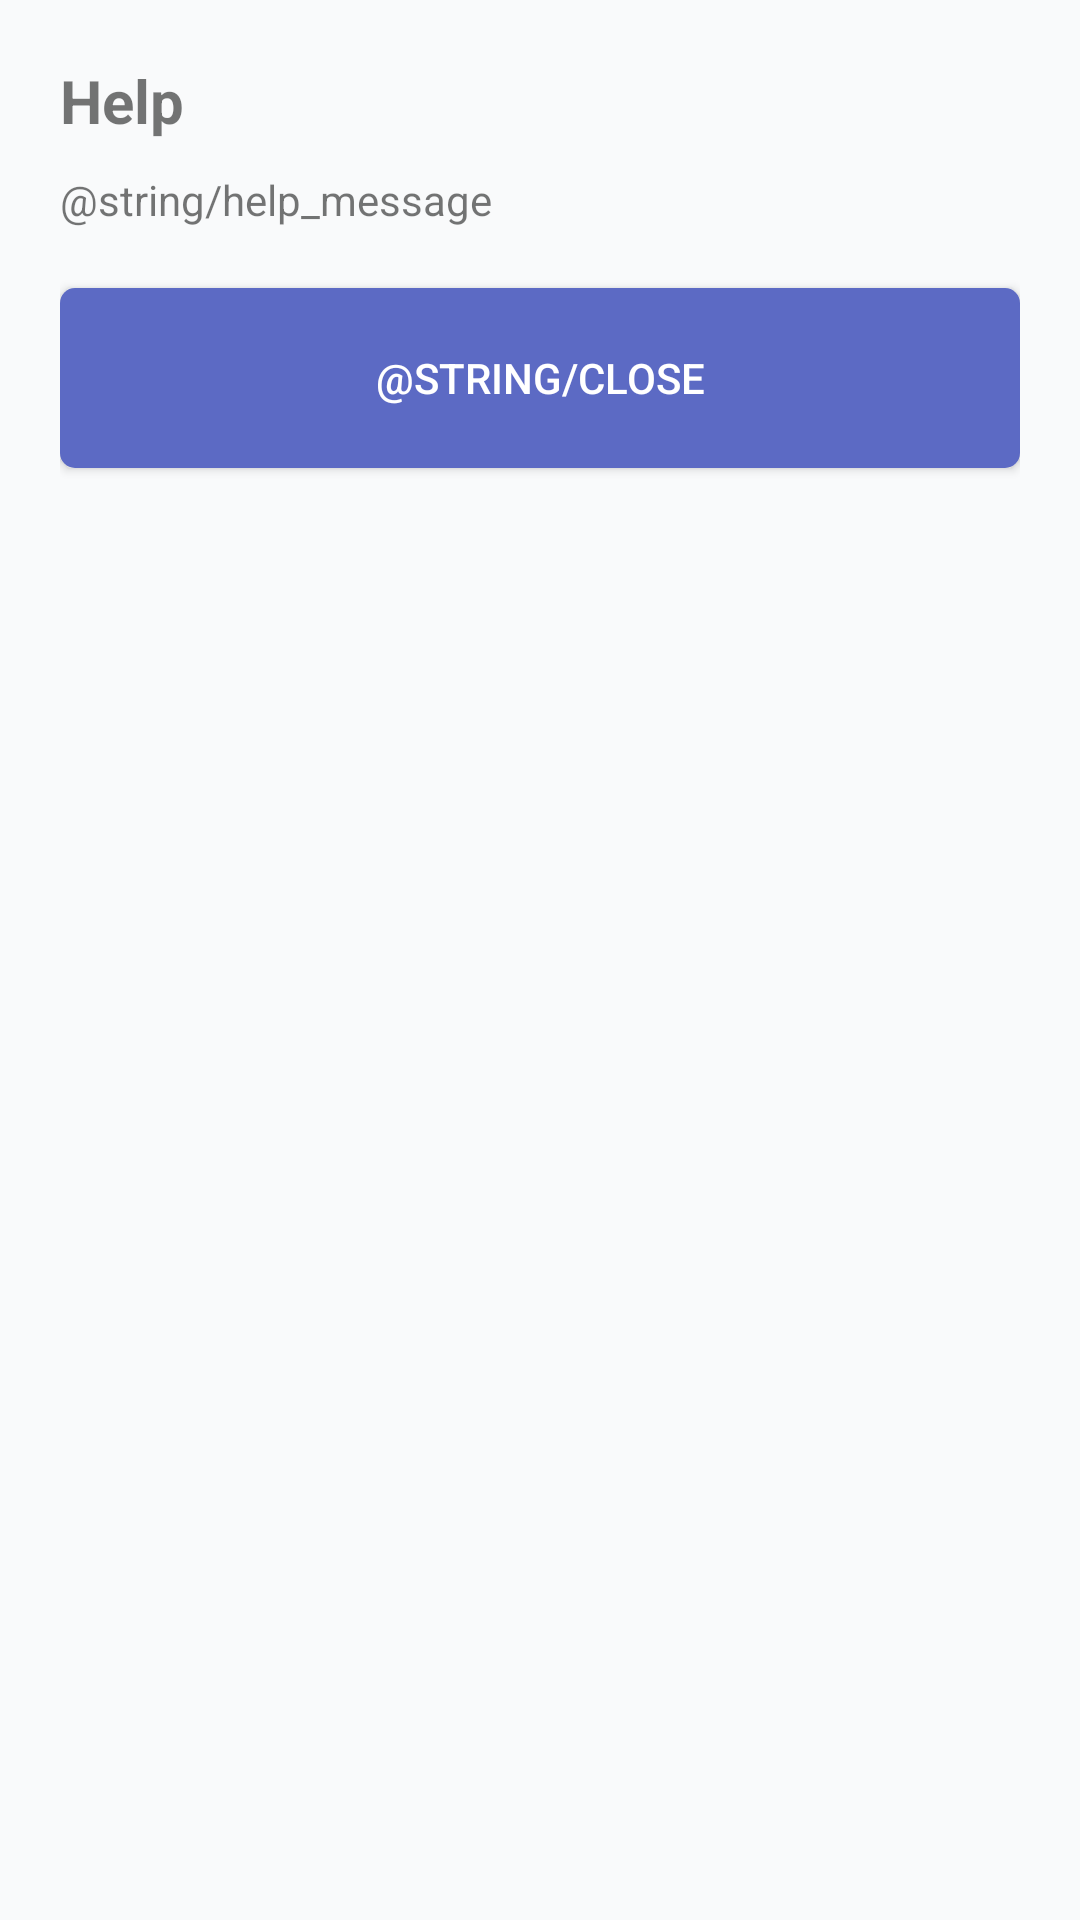

Produce the Android XML layout that renders to this screen, including the resource entries it uses.
<!-- AndroidManifest.xml: application theme AppTheme -->
<!-- res/layout/dialog_help.xml -->
<?xml version="1.0" encoding="utf-8"?>
<LinearLayout xmlns:android="http://schemas.android.com/apk/res/android"
    android:layout_width="match_parent"
    android:layout_height="wrap_content"
    android:background="@color/colorPrimary"
    android:orientation="vertical"
    android:padding="20dp">

    <TextView
        android:layout_width="wrap_content"
        android:layout_height="wrap_content"
        android:textSize="20sp"
        android:text="@string/help"
        android:textStyle="bold"/>

    <TextView
        android:layout_width="wrap_content"
        android:layout_height="wrap_content"
        android:text="@string/help_message"
        android:layout_marginTop="10dp"/>

    <Button
        android:id="@+id/closeBtn"
        android:layout_width="match_parent"
        android:layout_height="60dp"
        android:text="@string/close"
        android:textColor="@color/white"
        android:background="@drawable/primary_button"
        android:layout_marginTop="20dp"/>

</LinearLayout>
<!-- resources referenced by this layout -->
<resources>
  <color name="colorPrimary">#F9FAFB</color>
  <color name="white">#FFFFFF</color>
  <!-- drawable primary_button (drawable) -->
  <?xml version="1.0" encoding="utf-8"?>
  <shape xmlns:android="http://schemas.android.com/apk/res/android"
      android:shape="rectangle" >
  
      <solid android:color="@color/indigo" />
  
      <corners android:radius="5dp"/>
  </shape>
  <string name="help">Help</string>
  <style name="AppTheme" parent="Theme.AppCompat.Light.DarkActionBar">
          
          <item name="colorPrimary">@color/colorPrimary</item>
          <item name="colorPrimaryDark">@color/indigo</item>
          <item name="colorAccent">@color/colorAccent</item>
      </style>
  <color name="indigo">#5C6AC4</color>
  <color name="colorAccent">#50B83C</color>
</resources>
